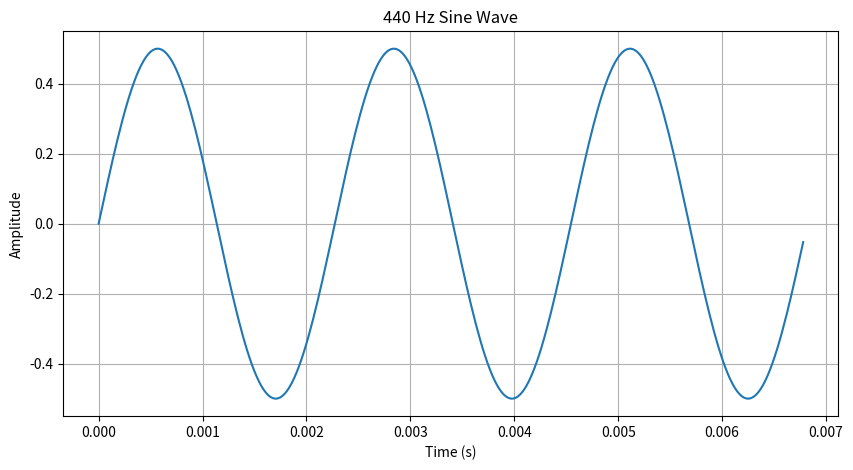
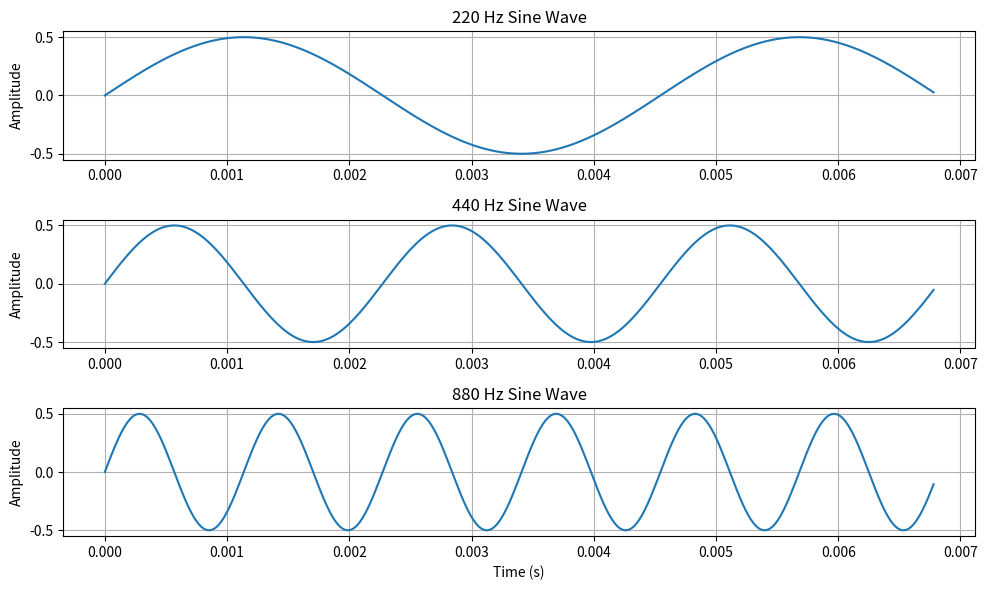
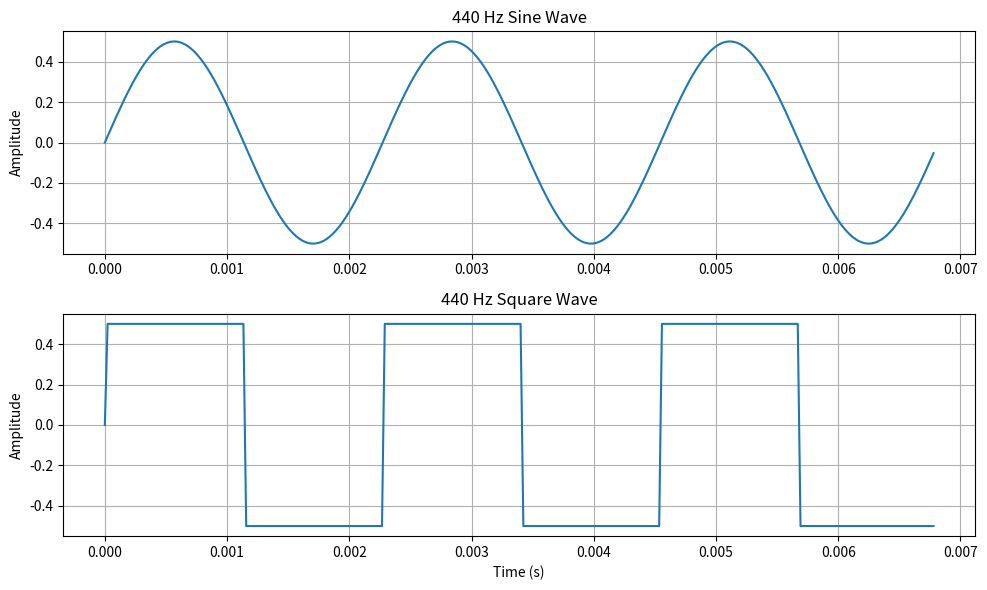

These figures' Python source, in order:
import numpy as np
import matplotlib.pyplot as plt

# Sampling parameters
fs = 44100
duration = 1.0

# Time array
t = np.arange(int(fs * duration)) / fs

# Generate sine waves
sine_440 = 0.5 * np.sin(2 * np.pi * 440 * t)
sine_220 = 0.5 * np.sin(2 * np.pi * 220 * t)
sine_880 = 0.5 * np.sin(2 * np.pi * 880 * t)

# Generate a square wave for comparison
square = 0.5 * np.sign(np.sin(2 * np.pi * 440 * t))

# Plot 440 Hz sine wave
plt.figure(figsize=(10, 5))
plt.plot(t[:300], sine_440[:300])
plt.xlabel("Time (s)")
plt.ylabel("Amplitude")
plt.title("440 Hz Sine Wave")
plt.grid(True)
plt.show()

# Compare frequencies
plt.figure(figsize=(10, 6))

plt.subplot(3, 1, 1)
plt.plot(t[:300], sine_220[:300])
plt.title("220 Hz Sine Wave")
plt.ylabel("Amplitude")
plt.grid(True)

plt.subplot(3, 1, 2)
plt.plot(t[:300], sine_440[:300])
plt.title("440 Hz Sine Wave")
plt.ylabel("Amplitude")
plt.grid(True)

plt.subplot(3, 1, 3)
plt.plot(t[:300], sine_880[:300])
plt.title("880 Hz Sine Wave")
plt.xlabel("Time (s)")
plt.ylabel("Amplitude")
plt.grid(True)

plt.tight_layout()
plt.show()

# Compare sine and harmonically richer square wave
plt.figure(figsize=(10, 6))

plt.subplot(2, 1, 1)
plt.plot(t[:300], sine_440[:300])
plt.title("440 Hz Sine Wave")
plt.ylabel("Amplitude")
plt.grid(True)

plt.subplot(2, 1, 2)
plt.plot(t[:300], square[:300])
plt.title("440 Hz Square Wave")
plt.xlabel("Time (s)")
plt.ylabel("Amplitude")
plt.grid(True)

plt.tight_layout()
plt.show()
